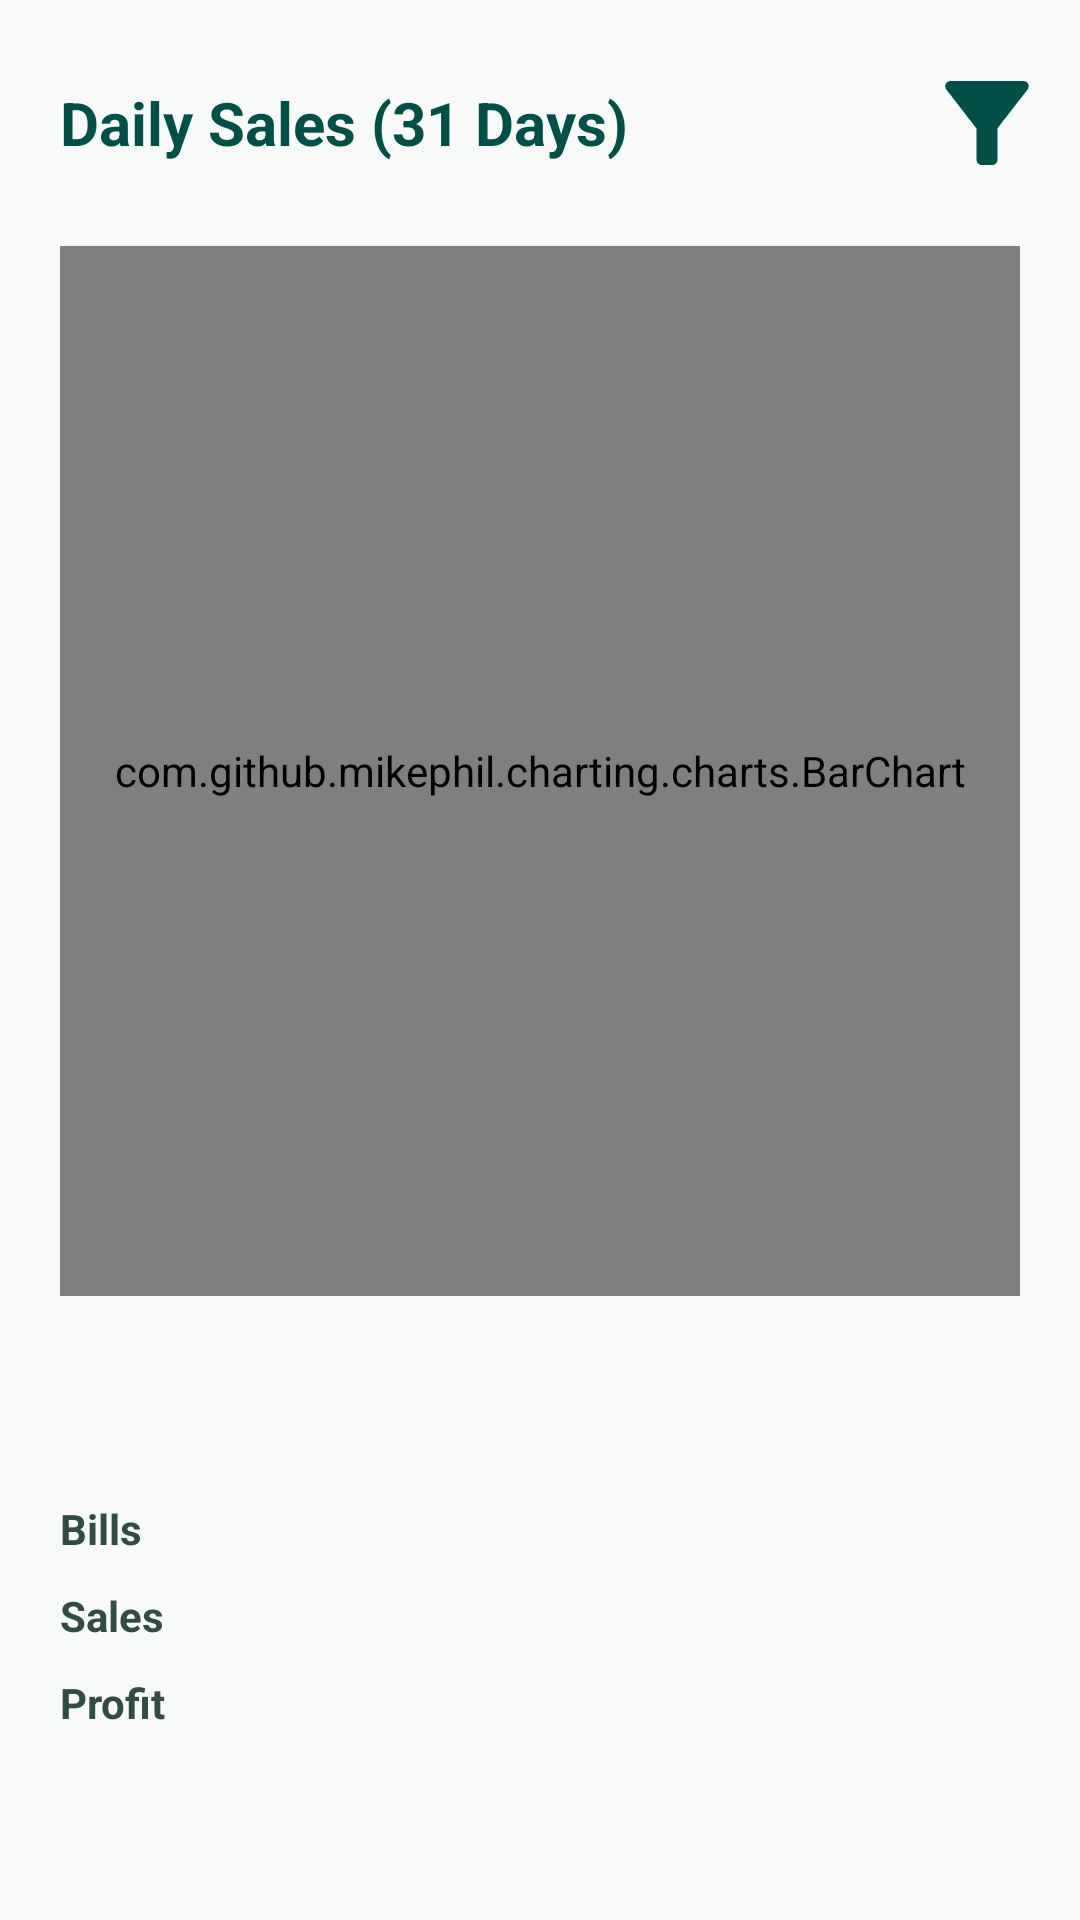

Write the Android layout XML for this screen, with the resource values it uses.
<!-- AndroidManifest.xml: application theme Theme.BillSphere -->
<!-- res/layout/sr_overall.xml -->
<?xml version="1.0" encoding="utf-8"?>
<LinearLayout xmlns:android="http://schemas.android.com/apk/res/android"
    xmlns:app="http://schemas.android.com/apk/res-auto"
    android:layout_width="match_parent"
    android:layout_height="match_parent"
    android:background="@color/white"
    android:gravity="center"
    android:orientation="vertical"
    android:fitsSystemWindows="true">

    <ScrollView
        android:layout_width="match_parent"
        android:layout_height="0dp"
        android:layout_weight="1">

        <LinearLayout
            android:layout_width="match_parent"
            android:layout_height="wrap_content"
            android:gravity="center"
            android:orientation="vertical">

            <LinearLayout
                android:layout_width="match_parent"
                android:layout_height="wrap_content"
                android:orientation="horizontal"
                android:gravity="center"
                android:background="@color/white">

                <TextView
                    android:layout_width="0dp"
                    android:layout_height="wrap_content"
                    android:layout_weight="1"
                    android:textColor="@color/teal_green"
                    android:textSize="20sp"
                    android:textStyle="bold"
                    android:layout_marginStart="20dp"
                    android:layout_marginEnd="10dp"
                    android:text="@string/daily_sales"/>

                <ImageButton
                    android:id="@+id/filter_button"
                    android:layout_width="wrap_content"
                    android:layout_height="wrap_content"
                    android:src="@drawable/filter"
                    android:background="@color/white"
                    android:scaleType="fitCenter"
                    android:layout_marginEnd="10dp"
                    android:layout_marginTop="20dp"
                    android:layout_marginBottom="20dp"/>

            </LinearLayout>

            <com.github.mikephil.charting.charts.BarChart
                android:id="@+id/bar_chart"
                android:layout_width="match_parent"
                android:layout_height="350dp"
                android:layout_marginStart="20dp"
                android:layout_marginEnd="20dp"/>

            <LinearLayout
                android:id="@+id/bottom_summary_layout"
                android:layout_width="match_parent"
                android:layout_height="wrap_content"
                android:layout_marginStart="20dp"
                android:layout_marginEnd="20dp"
                android:layout_marginTop="20dp"
                android:layout_marginBottom="20dp"
                android:orientation="vertical">

                <TextView
                    android:id="@+id/date"
                    android:layout_width="wrap_content"
                    android:layout_height="wrap_content"
                    android:textColor="@color/nav_selected"
                    android:textSize="16sp"
                    android:textStyle="bold"/>

                <TextView
                    android:id="@+id/payment_method"
                    android:layout_width="wrap_content"
                    android:layout_height="wrap_content"
                    android:textColor="@color/nav_not_selected"
                    android:textSize="12sp"/>

                <LinearLayout
                    android:layout_width="match_parent"
                    android:layout_height="wrap_content"
                    android:orientation="horizontal"
                    android:layout_marginTop="10dp">

                    <TextView
                        android:layout_width="0dp"
                        android:layout_weight="0.5"
                        android:layout_height="wrap_content"
                        android:textColor="@color/nav_selected"
                        android:textSize="14sp"
                        android:textStyle="bold"
                        android:text="@string/bills"/>

                    <TextView
                        android:id="@+id/bill_amount"
                        android:layout_width="0dp"
                        android:layout_weight="1"
                        android:layout_height="wrap_content"
                        android:textColor="@color/nav_selected"
                        android:textSize="14sp"
                        android:gravity="end"/>

                </LinearLayout>

                <LinearLayout
                    android:layout_width="match_parent"
                    android:layout_height="wrap_content"
                    android:orientation="horizontal"
                    android:layout_marginTop="10dp">

                    <TextView
                        android:layout_width="0dp"
                        android:layout_weight="0.5"
                        android:layout_height="wrap_content"
                        android:textColor="@color/nav_selected"
                        android:textSize="14sp"
                        android:textStyle="bold"
                        android:text="@string/sales"/>

                    <TextView
                        android:id="@+id/sales_amount"
                        android:layout_width="0dp"
                        android:layout_weight="1"
                        android:layout_height="wrap_content"
                        android:textColor="@color/nav_selected"
                        android:textSize="14sp"
                        android:gravity="end"/>
                </LinearLayout>

                <LinearLayout
                    android:layout_width="match_parent"
                    android:layout_height="wrap_content"
                    android:orientation="horizontal"
                    android:layout_marginTop="10dp">

                    <TextView
                        android:layout_width="0dp"
                        android:layout_weight="0.5"
                        android:layout_height="wrap_content"
                        android:textColor="@color/nav_selected"
                        android:textSize="14sp"
                        android:textStyle="bold"
                        android:text="@string/profit"/>

                    <TextView
                        android:id="@+id/profit_amount"
                        android:layout_width="0dp"
                        android:layout_weight="1"
                        android:layout_height="wrap_content"
                        android:textColor="@color/nav_selected"
                        android:textSize="14sp"
                        android:gravity="end"/>
                </LinearLayout>

            </LinearLayout>
        </LinearLayout>
    </ScrollView>

</LinearLayout>
<!-- resources referenced by this layout -->
<resources>
  <color name="nav_not_selected">#819A96</color>
  <color name="nav_selected">#334B47</color>
  <color name="teal_green">#005047</color>
  <color name="white">#F7FAF8</color>
  <!-- drawable filter (drawable) -->
  <vector xmlns:android="http://schemas.android.com/apk/res/android" android:height="42dp" android:tint="#005047" android:viewportHeight="24" android:viewportWidth="24" android:width="42dp">
        
      <path android:fillColor="@android:color/white" android:pathData="M4.25,5.61C6.27,8.2 10,13 10,13v6c0,0.55 0.45,1 1,1h2c0.55,0 1,-0.45 1,-1v-6c0,0 3.72,-4.8 5.74,-7.39C20.25,4.95 19.78,4 18.95,4H5.04C4.21,4 3.74,4.95 4.25,5.61z"/>
      
  </vector>
  <string name="bills">Bills</string>
  <string name="daily_sales">Daily Sales (31 Days)</string>
  <string name="profit">Profit</string>
  <string name="sales">Sales</string>
  <style name="Theme.BillSphere" parent="Base.Theme.BillSphere" />
  <style name="Base.Theme.BillSphere" parent="Theme.Material3.DayNight.NoActionBar">
          
          
      </style>
</resources>
